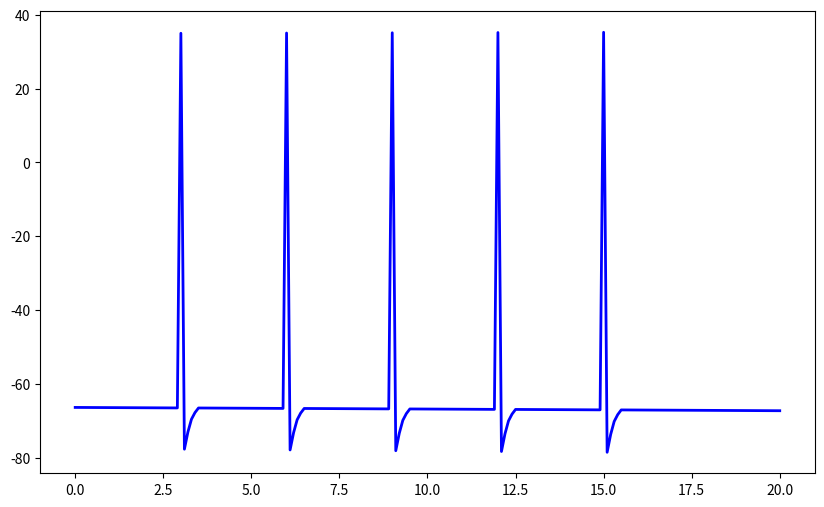

Python code for this plot:
import matplotlib.pyplot as plt
import numpy as np

class SimpleNeuron():


    """This is a simple neuron action potential simulation. """

    def __init__(self): #all of the parameters based on real bio(i am trying to modify but i have no idea how to make it better)
        self.state = 'resting'

        self.Na_channel = False
        self.K_channel = False
        self.Na_K_pump = True

        self.Na_in = 15.0
        self.Na_out = 145.0
        self.K_in = 150.0
        self.K_out = 5.0

        #stiumulate the absulote refractory peroid
        #1.0 H_gate open completely
        #0.0 H_gate close completely
        self.Na_h_gate = 1.0

        #permeability
        self.p_Na = 0.04
        self.p_K = 1.0

        #C
        self.RT_F = 58.0
        self.EPS = 1e-6 #avoid log error

        self.voltage = self.caculate_voltage()



    def caculate_eq(self,ion): #use Nernst equation
        if ion == 'Na':
            E_Na = self.RT_F*np.log10(self.Na_out/self.Na_in)
            return E_Na
        elif ion == 'K':
            E_K = self.RT_F*np.log10(self.K_out/self.K_in)
            return E_K

    def caculate_voltage(self): #use Goldman equation
        nume = self.p_K*self.K_out + self.p_Na*self.Na_out
        denom = self.p_K*self.K_in + self.p_Na*self.Na_in

        V_m = self.RT_F*np.log10(nume / denom)

        return V_m


    def pump_cycle(self,dt=0.1):
        #Here is the pump, noticed that there are some problems due to the parameters, so when you close it, the change will not be noticed immediately, i'm trying to fix it
        if self.Na_K_pump:
            self.Na_in = max(self.EPS, self.Na_in-0.03*dt) #here the changing parameters based on real biology
            self.Na_out = max(self.EPS, self.Na_out+0.03*dt)
            self.K_in = max(self.EPS, self.K_in+0.02*dt)
            self.K_out= max(self.EPS, self.K_out-0.02*dt)

    def can_stimulate(self):
        return self.Na_h_gate>0.8 and self.state=='resting'
        #when h_gate almost recover(the protein removed) and state in resting

    def apply_stimulation(self,strength): #recieve the stimulation will change the voltage
        #self.strength = float(strength)
        if self.can_stimulate():
            self.p_Na += strength*0.01 #linear increase the p_Na(can be changed to exponential increasing)
            self.voltage = self.caculate_voltage()

            if self.voltage >= -40:
                self.state = 'depolarizing'

    def update(self,dt=0.1): #update voltage by time/step(stimulate the raising pharse when sodium channels open)

        self.pump_cycle(dt) #background working


        if self.state == 'resting':

            if self.Na_h_gate<1.0:
                #h gate recovering
                self.Na_h_gate += 0.05*dt
                self.Na_h_gate = min(1.0, self.Na_h_gate)

            self.voltage = self.caculate_voltage()


        elif self.state == 'depolarizing':
            self.Na_channel = True
            #h gate is closing
            self.Na_h_gate = max(0.0, self.Na_h_gate - 0.4 * dt)

            #self.p_Na = min(20.0, self.p_Na + 20.0*dt) #Na_m_gate open p_Na raise rapidly
            self.p_Na = 7
            self.p_K = 1.0

            self.Na_in = max(self.EPS, self.Na_in+ 0.05*dt)
            self.Na_out = max(self.EPS, self.Na_out- 0.05*dt)

            self.voltage = self.caculate_voltage()

            if self.voltage >= 30 or self.Na_h_gate<0.2:
                self.state = 'repolarizing'
                self.Na_channel = False
                self.K_channel  = True
                self.p_Na = 0.04
                #self.p_K  = 2

        elif self.state == 'repolarizing':
            self.Na_channel = False
            self.K_channel = True
            self.p_Na = 0.04 #m_gate close rapidly, here i just simply change to the closing permeability
            #if you want you can use exponential decay with a greater rate
            #self.p_K = min(20.0, self.p_K + 30.0*dt)
            self.p_K = 3

            if self.Na_h_gate < 1.0:
                self.Na_h_gate += 0.02 * dt

            self.K_out = max(self.EPS, self.K_out+0.05*dt)
            self.K_in = max(self.EPS, self.K_in-0.05*dt)

            self.voltage = self.caculate_voltage()

            if self.voltage <= -75:
                self.state = 'recovering'

        elif self.state == 'recovering':
            decay_rate = 10
            self.p_K = 1.0 + (self.p_K - 1.0) * np.exp(-decay_rate * dt)
            #here i use the first ordered relaxtion, not neccessrily, you can use linear as well
            #p_channel is closing, you can change the rate, or just simple write its closing permeability
            #But in order to make it more realistic, we use the exponential decay

            if self.Na_h_gate < 1.0:
                self.Na_h_gate += 0.03 * dt
                self.Na_h_gate = min(1.0,self.Na_h_gate)

            #self.p_K = max(1.0, self.p_K-1)
            self.voltage = self.caculate_voltage()

            #ions_ok = np.isclose(self.Na_in, 15.0, atol=0.5) and np.isclose(self.K_in, 150.0, atol=1.0)
            pk_ok = self.p_K <= 1.05
            vm_ok = self.voltage<= -65

            if vm_ok and pk_ok:
                self.state = 'resting'
                self.K_channel = False
                self.Na_channel = False
                #self.Na_in = 15.0
                #self.Na_out = 145.0
                #self.K_in = 150.0
                #self.K_out = 5.0
                self.p_K = 1.0
                self.p_Na = 0.04
                self.voltage = self.caculate_voltage()


        return self.voltage

    def current_ion_state(self):
        E_Na = self.caculate_eq('Na')
        E_K = self.caculate_eq('K')
        print("====Current_Ion_State====")
        print(f"Na_concentration_in:{self.Na_in:.2f},out:{self.Na_out:.2f}.")
        print(f"K_concentration_in:{self.K_in:.2f},out:{self.K_out:.2f}.")
        print(f"E_K:{E_K:.2f}")
        print(f"E_Na:{E_Na:.2f}")
        print(f"Permeability_K:{self.p_K}")
        print(f"Permeability_Na:{self.p_Na}")
        print(f"V_m:{self.caculate_voltage():.2f}")
        print(f"Na_channel:{'Open'if self.Na_channel else 'Close'}")
        print(f"K_channel:{'Open'if self.K_channel else 'Close'}")
        print(f"Na_K_pump:{'Active'if self.Na_K_pump else 'Inactive'}")
        print(f"current_state:{self.state}")
        print("============END=========")



def stimulate_and_plot(sti_str,sti_tinterval,ap_num,duration,dt=0.1):
    neuron = SimpleNeuron()
    neuron.Na_K_pump = True


    voltages = []
    time = np.arange(0,duration+dt,dt)
    sti_time = [i*sti_tinterval for i in range(1,ap_num+1)]
    aa = 0
    for t in time:
        if (aa<len(sti_time)) and (np.isclose(t,sti_time[aa])):
            neuron.apply_stimulation(sti_str)
            aa += 1


        v = neuron.update()
        neuron.current_ion_state()
        voltages.append(v)

    plt.figure(figsize=(10,6))
    plt.plot(time,voltages,'b-',linewidth=2)
    plt.show()


stimulate_and_plot(70,3,5,20)
